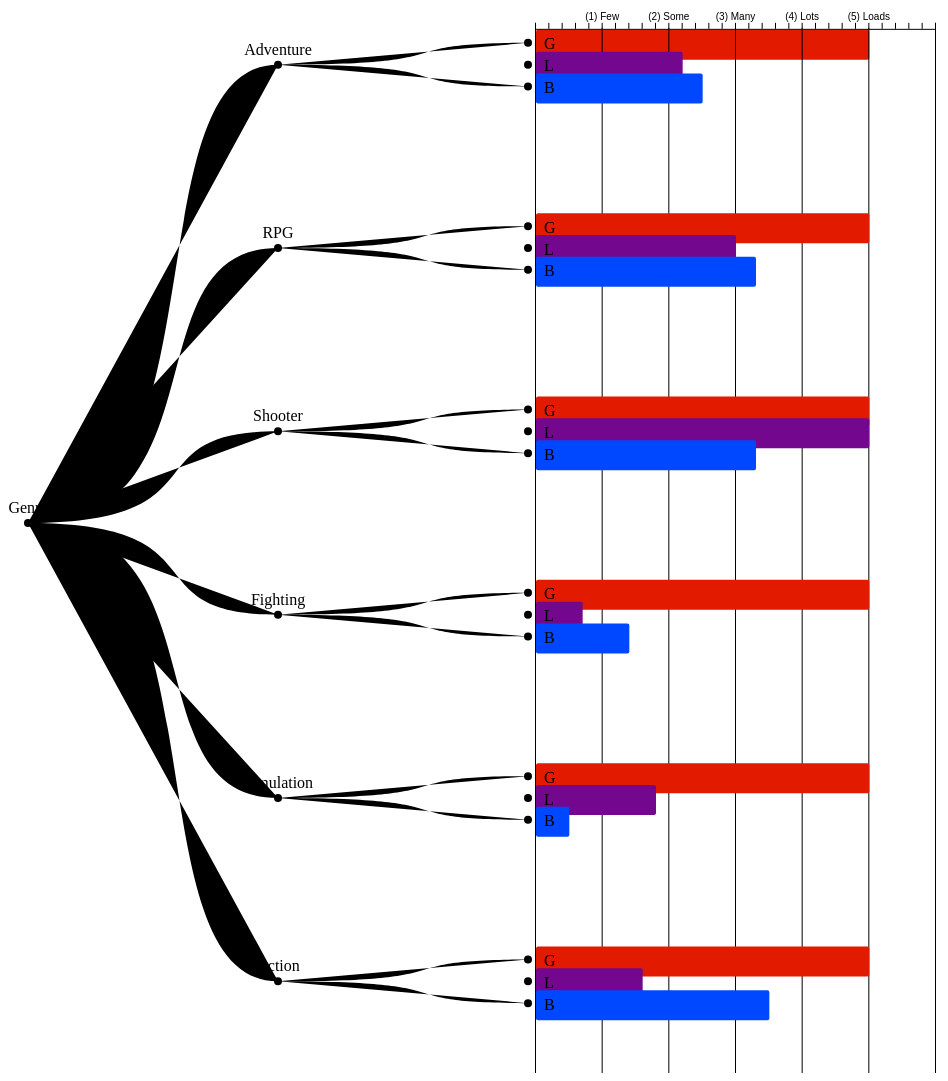
D3 v4 page, settled after 480 driven frames (8 s of simulated time); the page loaded 1 data file(s).


// ── assets/js/dendrogram.js
 // main svg
    var svg = d3.select("svg"),
            width = +svg.attr("width"),
            height = +svg.attr("height"),
            g = svg.append("g").attr("transform", "translate(20,0)");       // move right 20px.

    // x-scale and x-axis
    var experienceName = ["", "(1) Few","(2) Some","(3) Many","(4) Lots","(5) Loads"];
	
    var formatSkillPoints = function (d) {
        return experienceName[d % 6];
    }
    var xScale =  d3.scaleLinear()
            .domain([0,6])
            .range([0, 400]);

    var xAxis = d3.axisTop()
            .scale(xScale)
            .ticks(20)
            .tickFormat(formatSkillPoints);

    // Setting up a way to handle the data
    var tree = d3.cluster()                 // This D3 API method setup the Dendrogram datum position.
            .size([height, width - 460])    // Total width - bar chart width = Dendrogram chart width
            .separation(function separate(a, b) {
                return a.parent == b.parent            // 2 levels tree grouping for category
                || a.parent.parent == b.parent
                || a.parent == b.parent.parent ? 0.25 : 1.6;
            });

    var stratify = d3.stratify()            // This D3 API method gives cvs file flat data array dimensions.
            .parentId(function(d) { return d.id.substring(0, d.id.lastIndexOf(".")); });

    d3.csv("data/data_dendogram.csv", row, function(error, data) {
        if (error) throw error;

        var root = stratify(data);
        tree(root);

        // Draw every datum a line connecting to its parent.
        var link = g.selectAll(".link")
                .data(root.descendants().slice(1))
                .enter().append("path")
                .attr("class", "link")
                .attr("d", function(d) {
                    return "M" + d.y + "," + d.x
                            + "C" + (d.parent.y + 100) + "," + d.x
                            + " " + (d.parent.y + 200) + "," + d.parent.x
                            + " " + d.parent.y + "," + d.parent.x;
                });

        // Setup position for every datum; Applying different css classes to parents and leafs.
        var node = g.selectAll(".node")
                .data(root.descendants())
                .enter().append("g")
                .attr("class", function(d) { return "node" + (d.children ? " node--internal" : " node--leaf"); })
                .attr("transform", function(d) { return "translate(" + d.y + "," + d.x + ")"; });

        // Draw every datum a small circle.
        node.append("circle")
                .attr("r", 4);

        // Setup G for every leaf datum.
        var leafNodeG = g.selectAll(".node--leaf")
                .append("g")
                .attr("class", "node--leaf-g")
                .attr("transform", "translate(" + 8 + "," + -13 + ")");

        leafNodeG.append("rect")
                .attr("class","shadow")
                .style("fill", function (d) {return d.data.color;})
                .attr("width", 2)
                .attr("height", 30)
                .attr("rx", 2)
                .attr("ry", 2)
                .transition()
                    .duration(1300)
                    .attr("width", function (d) {return xScale(d.data.value);});

        leafNodeG.append("text")
                .attr("dy", 19.5)
                .attr("x", 8)
                .style("text-anchor", "start")
                .text(function (d) {
                    return d.data.id.substring(d.data.id.lastIndexOf(".") + 1);
                });

        // Write down text for every parent datum
        var internalNode = g.selectAll(".node--internal");
        internalNode.append("text")
                .attr("y", -10)
                .style("text-anchor", "middle")
                .text(function (d) {
                    return d.data.id.substring(d.data.id.lastIndexOf(".") + 1);
                });

        // Attach axis on top of the first leaf datum.
        var firstEndNode = g.select(".node--leaf");
            firstEndNode.insert("g")
                    .attr("class","xAxis")
                    .attr("transform", "translate(" + 7 + "," + -14 + ")")
                    .call(xAxis);

            // tick mark for x-axis
            firstEndNode.insert("g")
                    .attr("class", "grid")
                    .attr("transform", "translate(7," + (height - 15) + ")")
                    .call(d3.axisBottom()
                            .scale(xScale)
                            .ticks(5)
                            .tickSize(-height, 0, 0)
                            .tickFormat("")
                    );

        // Emphasize the y-axis baseline.
        svg.selectAll(".grid").select("line")
                .style("stroke-dasharray","20,1")
                .style("stroke","black");

        // The moving ball
        var ballG = svg.insert("g")
                .attr("class","ballG")
                .attr("transform", "translate(" + 1100 + "," + height/2 + ")");
        ballG.insert("circle")
                .attr("class","shadow")
                .style("fill","steelblue")
                .attr("r", 5);
        ballG.insert("text")
                .style("text-anchor", "middle")
                .attr("dy",5)
                .text("0.0");

        // Animation functions for mouse on and off events.
        d3.selectAll(".node--leaf-g")
                .on("mouseover", handleMouseOver)
                .on("mouseout", handleMouseOut);

        function handleMouseOver(d) {
            var leafG = d3.select(this);

            leafG.select("rect")
                    .attr("stroke","#4D4D4D")
                    .attr("stroke-width","2");


            var ballGMovement = ballG.transition()
                    .duration(400)
                    .attr("transform", "translate(" + (d.y
                            + xScale(d.data.value) + 90) + ","
                            + (d.x + 1.5) + ")");

            ballGMovement.select("circle")
                    .style("fill", d.data.color)
                    .attr("r", 18);

            ballGMovement.select("text")
                    .delay(300)
                    .text(Number(d.data.value).toFixed(1));
        }
        function handleMouseOut() {
            var leafG = d3.select(this);
            
            leafG.select("rect")
                    .attr("stroke-width","0");
        }

    });

    function row(d) {
        return {
            id: d.id,
            value: +d.value,
            color: d.color
        };
    }

### data: data/data_dendogram.csv
id, value, color
Genre, , 
Genre.Adventure, , 
Genre.Adventure.G, 5.0, #e21a00
Genre.Adventure.L, 2.2, #73078e
Genre.Adventure.B, 2.5, #0048ff
Genre.RPG, , 
Genre.RPG.G, 5.0, #e21a00
Genre.RPG.L, 3.0, #73078e
Genre.RPG.B, 3.3, #0048ff
Genre.Shooter, , 
Genre.Shooter.G, 5.0, #e21a00
Genre.Shooter.L, 5.0, #73078e
Genre.Shooter.B, 3.3, #0048ff
Genre.Fighting, , 
Genre.Fighting.G, 5.0, #e21a00
Genre.Fighting.L, 0.7, #73078e
Genre.Fighting.B, 1.4, #0048ff
Genre.Simulation, , 
Genre.Simulation.G, 5.0, #e21a00
Genre.Simulation.L, 1.8, #73078e
Genre.Simulation.B, 0.5, #0048ff
Genre.Action, , 
Genre.Action.G, 5.0, #e21a00
Genre.Action.L, 1.6, #73078e
Genre.Action.B, 3.5, #0048ff